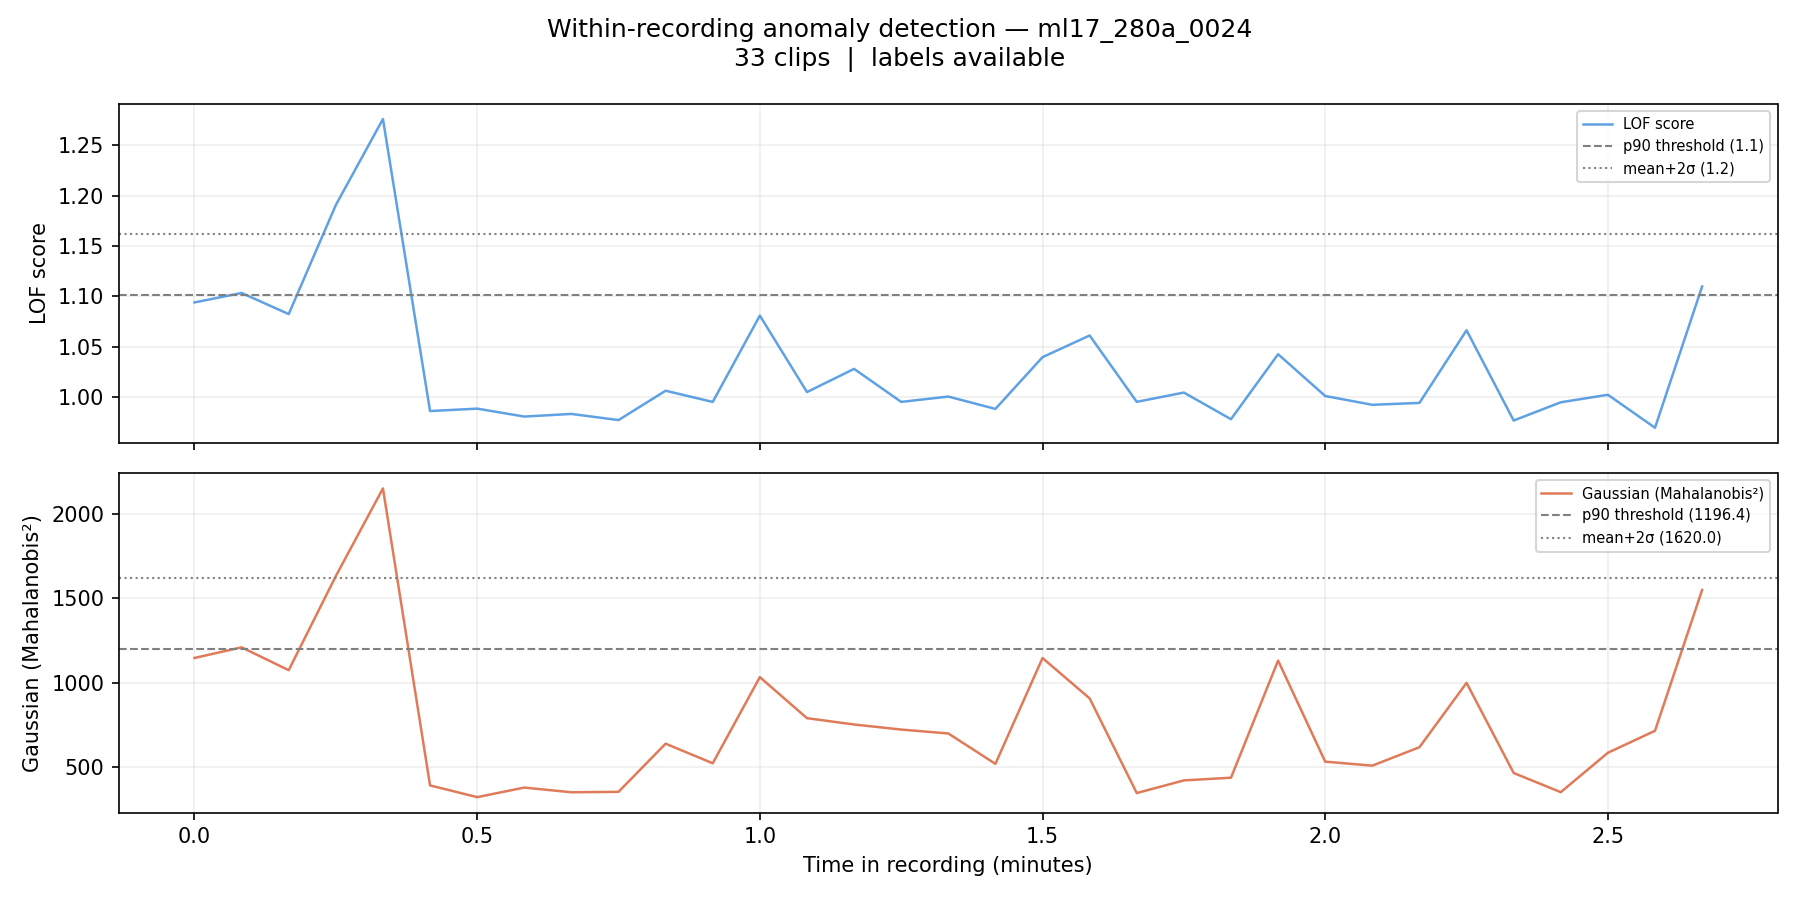

The file beside this chart, header and first rows:
filename, chunk_idx, time_start_s, time_end_s, time_start_min, time_end_min, label, score_lof, score_gaussian, pred_lof_p90, pred_gauss_p90, pred_lof_ms2, pred_gauss_ms2
ml17_280a_0024_chunk0000.wav, 0, 0.0, 5.0, 0.0, 0.083, 0, 1.094, 1146, 0, 0, 0, 0
ml17_280a_0024_chunk0001.wav, 1, 5.0, 10.0, 0.083, 0.167, 0, 1.103, 1209, 1, 1, 0, 0
ml17_280a_0024_chunk0002.wav, 2, 10.0, 15.0, 0.167, 0.25, 0, 1.082, 1073, 0, 0, 0, 0
ml17_280a_0024_chunk0003.wav, 3, 15.0, 20.0, 0.25, 0.333, 0, 1.191, 1632, 1, 1, 1, 1
ml17_280a_0024_chunk0004.wav, 4, 20.0, 25.0, 0.333, 0.417, 0, 1.276, 2153, 1, 1, 1, 1
ml17_280a_0024_chunk0005.wav, 5, 25.0, 30.0, 0.417, 0.5, 0, 0.9862, 389, 0, 0, 0, 0
ml17_280a_0024_chunk0006.wav, 6, 30.0, 35.0, 0.5, 0.583, 0, 0.9886, 319.2, 0, 0, 0, 0
ml17_280a_0024_chunk0007.wav, 7, 35.0, 40.0, 0.583, 0.667, 0, 0.9807, 376, 0, 0, 0, 0
ml17_280a_0024_chunk0008.wav, 8, 40.0, 45.0, 0.667, 0.75, 0, 0.9834, 348.1, 0, 0, 0, 0
ml17_280a_0024_chunk0009.wav, 9, 45.0, 50.0, 0.75, 0.833, 0, 0.9773, 350.7, 0, 0, 0, 0
ml17_280a_0024_chunk0010.wav, 10, 50.0, 55.0, 0.833, 0.917, 0, 1.006, 636.7, 0, 0, 0, 0
ml17_280a_0024_chunk0011.wav, 11, 55.0, 60.0, 0.917, 1.0, 0, 0.9953, 520.3, 0, 0, 0, 0
ml17_280a_0024_chunk0012.wav, 12, 60.0, 65.0, 1.0, 1.083, 0, 1.081, 1032, 0, 0, 0, 0
ml17_280a_0024_chunk0013.wav, 13, 65.0, 70.0, 1.083, 1.167, 0, 1.005, 788.3, 0, 0, 0, 0
ml17_280a_0024_chunk0014.wav, 14, 70.0, 75.0, 1.167, 1.25, 0, 1.028, 750.7, 0, 0, 0, 0
ml17_280a_0024_chunk0015.wav, 15, 75.0, 80.0, 1.25, 1.333, 0, 0.9953, 720.6, 0, 0, 0, 0
ml17_280a_0024_chunk0016.wav, 16, 80.0, 85.0, 1.333, 1.417, 0, 1.001, 697.3, 0, 0, 0, 0
ml17_280a_0024_chunk0017.wav, 17, 85.0, 90.0, 1.417, 1.5, 0, 0.9884, 517, 0, 0, 0, 0
ml17_280a_0024_chunk0018.wav, 18, 90.0, 95.0, 1.5, 1.583, 0, 1.04, 1145, 0, 0, 0, 0
ml17_280a_0024_chunk0019.wav, 19, 95.0, 100.0, 1.583, 1.667, 0, 1.061, 905.7, 0, 0, 0, 0
ml17_280a_0024_chunk0020.wav, 20, 100.0, 105.0, 1.667, 1.75, 0, 0.9954, 343.4, 0, 0, 0, 0
ml17_280a_0024_chunk0021.wav, 21, 105.0, 110.0, 1.75, 1.833, 0, 1.005, 418.7, 0, 0, 0, 0
ml17_280a_0024_chunk0022.wav, 22, 110.0, 115.0, 1.833, 1.917, 0, 0.9781, 434.6, 0, 0, 0, 0
ml17_280a_0024_chunk0023.wav, 23, 115.0, 120.0, 1.917, 2.0, 0, 1.043, 1130, 0, 0, 0, 0
ml17_280a_0024_chunk0024.wav, 24, 120.0, 125.0, 2.0, 2.083, 0, 1.001, 530, 0, 0, 0, 0
ml17_280a_0024_chunk0025.wav, 25, 125.0, 130.0, 2.083, 2.167, 0, 0.9924, 506.3, 0, 0, 0, 0
ml17_280a_0024_chunk0026.wav, 26, 130.0, 135.0, 2.167, 2.25, 0, 0.9943, 615.8, 0, 0, 0, 0
ml17_280a_0024_chunk0027.wav, 27, 135.0, 140.0, 2.25, 2.333, 0, 1.066, 998, 0, 0, 0, 0
ml17_280a_0024_chunk0028.wav, 28, 140.0, 145.0, 2.333, 2.417, 0, 0.9768, 462.5, 0, 0, 0, 0
ml17_280a_0024_chunk0029.wav, 29, 145.0, 150.0, 2.417, 2.5, 0, 0.9949, 348.7, 0, 0, 0, 0
ml17_280a_0024_chunk0030.wav, 30, 150.0, 155.0, 2.5, 2.583, 0, 1.002, 582.8, 0, 0, 0, 0
ml17_280a_0024_chunk0031.wav, 31, 155.0, 160.0, 2.583, 2.667, 0, 0.9696, 713.2, 0, 0, 0, 0
ml17_280a_0024_chunk0032.wav, 32, 160.0, 165.0, 2.667, 2.75, 0, 1.11, 1550, 1, 1, 0, 0
